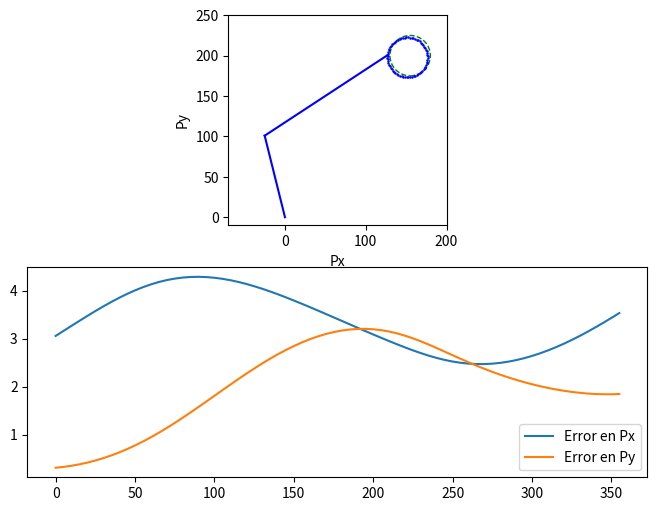
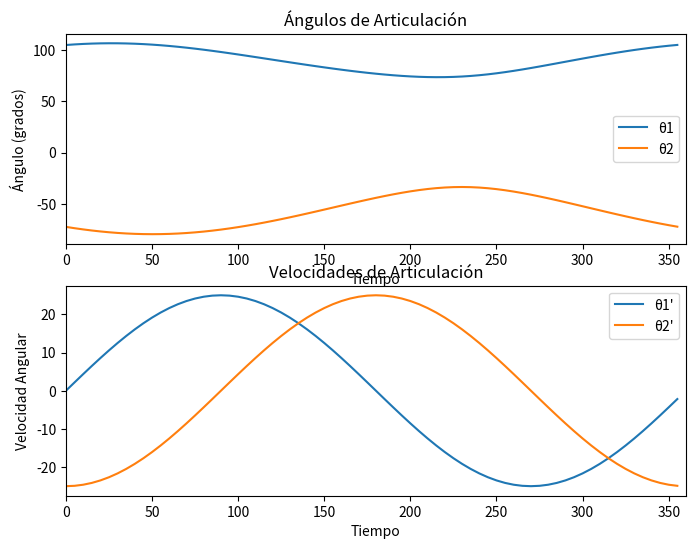
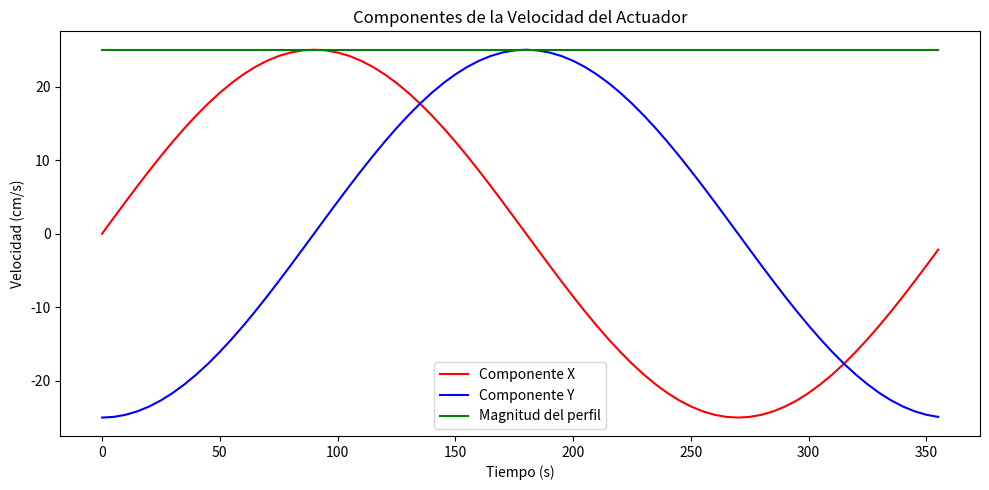

These figures' Python source, in order:
##Programa para obtener la posicion utilizando intergacion de euler para un robot de 2GDL RIIR
# [redacted]
# [redacted]
##################################################################################################################################
#--------------------------------------------------------------------------------------------------------------------------


#----------------------------------Lazo abierto sin perfil de velocidad----------------------------------------------------


#--------------------------------------------------------------------------------------------------------------------------
import numpy as np
import matplotlib.pyplot as plt
from matplotlib.patches import Circle
import os

def clear_console():
    # Para Windows
    _ = os.system('cls')

np.set_printoptions(precision=3)
clear_console()


L1 = 104        # Valor del eslabón 1
L2 = 181.36     # Valor del eslabón 2
delta = 5
t_fin = 360
q_p = np.array([[104], [-71]])

fig, (ax1, ax2) = plt.subplots(2, 1, figsize=(8, 6))
ax1.set_aspect('equal')
ax1.set_xlabel('Px')
ax1.set_ylabel('Py')
ax1.set_xlim(-70, 200)
ax1.set_ylim(-10, 250)

ax2.set_xlabel('Tiempo')
ax2.set_ylabel('Error')
ax2.set_xlim(0, t_fin)
ax2.set_title('Error en Px y Py')

traj_circle = Circle((155, 200), 25, color='g', linestyle='--', fill=False)
ax1.add_patch(traj_circle)
th1 = []
th2 = []
th1v = []
th2v = []
#Vector para velocidad del actuador final
Ve_act  = []
Ve_actx = []
Ve_acty = []
#Vectores para el EMC
Px_e = []
Py_e = []


for t in np.arange(0, t_fin, delta):
    # Jacobiana
    J = np.array([[-(L2 * np.sin(np.radians(q_p[0, 0] + q_p[1, 0]))) - (L1 * np.sin(np.radians(q_p[0, 0]))), -(L2 * np.sin(np.radians(q_p[0, 0] + q_p[1, 0])))],
                  [(L2 * np.cos(np.radians(q_p[0, 0] + q_p[1, 0]))) + (L1 * np.cos(np.radians(q_p[0, 0]))), (L2 * np.cos(np.radians(q_p[0, 0] + q_p[1, 0])))]])
    
    # Velocidad de las articulaciones
    ve = np.array([[25 * np.sin(np.radians(t))], [-25 * np.cos(np.radians(t))]])
    Veact = np.sqrt(np.square(ve[0, 0]) + np.square(ve[1, 0]))  # Magnitud de la velocidad
    # Cálculo del vector Q
    q_prima = np.dot(np.linalg.inv(J), ve)
    
    # Integración de Euler
    q_n = q_p + (q_prima * delta)
    
    # Valor deseado
    Px_d = 155 - 25 * np.cos(np.radians(t))
    Py_d = 200 - 25 * np.sin(np.radians(t))
    
    # Valores con integración de Euler
    Px = L1 * np.cos(np.radians(q_p[0, 0])) + L2 * np.cos(np.radians(q_p[0, 0] + q_p[1, 0]))
    Py = L1 * np.sin(np.radians(q_p[0, 0])) + L2 * np.sin(np.radians(q_p[0, 0] + q_p[1, 0]))
    
    # Dibujar
    line1 = ax1.plot([0, L1 * np.cos(np.radians(q_p[0, 0]))], [0, L1 * np.sin(np.radians(q_p[0, 0]))], 'b-')[0]  # Eslabón 1
    line2 = ax1.plot([L1 * np.cos(np.radians(q_p[0, 0])), Px], [L1 * np.sin(np.radians(q_p[0, 0])), Py], 'b-')[0]  # Eslabón 2
    ax1.plot(Px, Py, 'bo', markersize=0.8)  # Punto final más pequeño
    
    # Error
    Px_e.append(abs(Px_d - Px))
    Py_e.append(abs(Py_d - Py))
    # Actualizar gráficos
    ax2.clear()
    ax2.plot(np.arange(0, t+delta, delta), Px_e[:len(Px_e)], label='Error en Px')
    ax2.plot(np.arange(0, t+delta, delta), Py_e[:len(Py_e)], label='Error en Py')
    ax2.legend()
    
    plt.pause(0.005)
    
    # Eliminar las líneas del robot excepto en la última iteración
    if t != t_fin - delta:
        line1.remove()
        line2.remove()
    
    q_p = q_n
    #Almacenar posicion
    th1.append(q_p[0,0])
    th2.append(q_p[1,0])
    #Almacenar velocidad
    th1v.append(ve[0,0])
    th2v.append(ve[1,0])
    #Almacenar velocidad del actuador final
    Ve_actx.append(ve[0,0])
    Ve_acty.append(ve[1,0])
    Ve_act.append(Veact)

# Para almacenarlo en un archivo txt puedes usar:
np.savetxt('th1_euler_abierto.txt',  th1, fmt='%2f')
np.savetxt('th2_euler_abierto.txt',  th2, fmt='%2f')

fig, (ax3, ax4) = plt.subplots(2, 1, figsize=(8, 6))
#Gráfico para θ1 y θ2
ax3.set_xlabel('Tiempo')
ax3.set_ylabel('Ángulo (grados)')
ax3.set_title('Ángulos de Articulación')
ax3.set_xlim(0, t_fin)

#Gráfico para θ1' y θ2'
ax4.set_xlabel('Tiempo')
ax4.set_ylabel('Velocidad Angular')
ax4.set_title('Velocidades de Articulación')
ax4.set_xlim(0, t_fin)
ax3.plot(np.arange(0, t + delta, delta), th1, label='θ1')
ax3.plot(np.arange(0, t + delta, delta), th2, label='θ2')
ax3.legend()

ax4.plot(np.arange(0, t + delta, delta), th1v, label='θ1\'')
ax4.plot(np.arange(0, t + delta, delta), th2v, label='θ2\'')
ax4.legend()


# Convert to numpy arrays for easier handling (especially if you're using lists)
Ve_actx = np.array(Ve_actx)
Ve_acty = np.array(Ve_acty)
tiempo = np.arange(0, len(Ve_actx) * delta, delta)  # Recalculate time to match the lengths

# Plotting the velocity components
fig, ax = plt.subplots(figsize=(10, 5))
ax.set_title('Componentes de la Velocidad del Actuador')
ax.set_xlabel('Tiempo (s)')
ax.set_ylabel('Velocidad (cm/s)')
ax.plot(tiempo, Ve_actx, label='Componente X', color='red')
ax.plot(tiempo, Ve_acty, label='Componente Y', color='blue')
ax.plot(tiempo, Ve_act, label='Magnitud del perfil', color='green')
ax.legend()

plt.tight_layout()
plt.show()



#-----------------------------------------------------------------------------------------------------------------

#---------------------------------Con Perfil de Velocidad-------------------------------------------------------

#-----------------------------------------------------------------------------------------------------------------


#Primer codigo con perfil
# import numpy as np
# import matplotlib.pyplot as plt
# from matplotlib.patches import Circle
# import os

# def clear_console():
#     # Para Windows
#     _ = os.system('cls')

# def perfil_trapezoidal(t, t_total, v_max,offset):
#     acel_time = t_total * 0.10  # Acelera durante el 25% del tiempo total
#     decel_time = t_total * 0.9 # Comienza a desacelerar al 75% del tiempo total

#     if t < acel_time:
#         return (v_max / acel_time) * t + offset
#     elif t < decel_time:
#         return v_max + offset
#     else:
#         return v_max - (v_max / (t_total - decel_time)) * (t - decel_time) + offset

# np.set_printoptions(precision=3)
# clear_console()

# L1 = 104        # Valor del eslabón 1
# L2 = 181.36     # Valor del eslabón 2
# delta = 5
# t_fin = 360
# q_p = np.array([[110], [-80]])


# fig, (ax1, ax2) = plt.subplots(2, 1, figsize=(8, 6))
# ax1.set_aspect('equal')
# ax1.set_xlabel('Px')
# ax1.set_ylabel('Py')
# ax1.set_xlim(-70, 200)
# ax1.set_ylim(-10, 250)

# ax2.set_xlabel('Tiempo')
# ax2.set_ylabel('Error')
# ax2.set_xlim(0, t_fin)
# ax2.set_title('Error en Px y Py')

# traj_circle = Circle((150, 190), 25, color='g', linestyle='--', fill=False)
# ax1.add_patch(traj_circle)
# th1 = []
# th2 = []
# th1v = []
# th2v = []
# #Vector para velocidad del actuador final
# Ve_act  = []
# Ve_actx = []
# Ve_acty = []
# #Vectores para el EMC
# Px_e = []
# Py_e = []

# for t in np.arange(0, t_fin , delta):
#     # Aplicando perfil trapezoidal para las velocidades
#     ve = np.array([[ perfil_trapezoidal(t, t_fin, 20 , 5) * np.sin(np.radians(t))], 
#                    [-perfil_trapezoidal(t, t_fin, 20 , 5) * np.cos(np.radians(t))]])
#     Veact = np.sqrt(np.square(ve[0, 0]) + np.square(ve[1, 0]))  # Magnitud de la velocidad
#     # Jacobiana
#     J = np.array([[-(L2 * np.sin(np.radians(q_p[0, 0] + q_p[1, 0]))) - (L1 * np.sin(np.radians(q_p[0, 0]))), -(L2 * np.sin(np.radians(q_p[0, 0] + q_p[1, 0])))],
#                   [(L2 * np.cos(np.radians(q_p[0, 0] + q_p[1, 0]))) + (L1 * np.cos(np.radians(q_p[0, 0]))), (L2 * np.cos(np.radians(q_p[0, 0] + q_p[1, 0])))]])
    
#     # Cálculo del vector Q
#     q_prima = np.dot(np.linalg.inv(J), ve)
    
#     # Integración de Euler
#     q_n = q_p + (q_prima * delta)
    
#     # Valor deseado
#     Px_d = 150 - 25 * np.cos(np.radians(t))
#     Py_d = 190 - 25 * np.sin(np.radians(t))
    
#     # Valores con integración de Euler
#     Px = L1 * np.cos(np.radians(q_p[0, 0])) + L2 * np.cos(np.radians(q_p[0, 0] + q_p[1, 0]))
#     Py = L1 * np.sin(np.radians(q_p[0, 0])) + L2 * np.sin(np.radians(q_p[0, 0] + q_p[1, 0]))
    
#     # Dibujar
#     line1 = ax1.plot([0, L1 * np.cos(np.radians(q_p[0, 0]))], [0, L1 * np.sin(np.radians(q_p[0, 0]))], 'b-')[0]  # Eslabón 1
#     line2 = ax1.plot([L1 * np.cos(np.radians(q_p[0, 0])), Px], [L1 * np.sin(np.radians(q_p[0, 0])), Py], 'b-')[0]  # Eslabón 2
#     ax1.plot(Px, Py, 'bo', markersize=0.8)  # Punto final más pequeño
    
#     # Error
#     Px_e.append(abs(Px_d - Px))
#     Py_e.append(abs(Py_d - Py))
#     # Actualizar gráficos
#     ax2.clear()
#     ax2.plot(np.arange(0, t+delta, delta), Px_e[:len(Px_e)], label='Error en Px')
#     ax2.plot(np.arange(0, t+delta, delta), Py_e[:len(Py_e)], label='Error en Py')
#     ax2.legend()
    
#     plt.pause(0.001)
    
#     # Eliminar las líneas del robot excepto en la última iteración
#     if t != t_fin - delta:
#         line1.remove()
#         line2.remove()
    
#     q_p = q_n
#     #Almacenar posición
#     th1.append(q_p[0,0])
#     th2.append(q_p[1,0])
#     #Almacenar velocidad
#     th1v.append(q_prima[0,0])
#     th2v.append(q_prima[1,0])
#     #Almacenar velocidad del actuador final
#     Ve_actx.append(ve[0,0])
#     Ve_acty.append(ve[1,0])
#     Ve_act.append(Veact)



# # Para almacenarlo en un archivo txt puedes usar:
# np.savetxt('th1_euler_abierto_perfil.txt', th1, fmt='%2f')
# np.savetxt('th2_euler_abierto_perfil.txt', th2, fmt='%2f')

# fig, (ax3, ax4) = plt.subplots(2, 1, figsize=(8, 6))
# #Gráfico para θ1 y θ2
# ax3.set_xlabel('Tiempo')
# ax3.set_ylabel('Ángulo (grados)')
# ax3.set_title('Ángulos de Articulación')
# ax3.set_xlim(0, t_fin)

# #Gráfico para θ1' y θ2'
# ax4.set_xlabel('Tiempo')
# ax4.set_ylabel('Velocidad Angular')
# ax4.set_title('Velocidades de Articulación')
# ax4.set_xlim(0, t_fin)
# ax3.plot(np.arange(0, t + delta, delta), th1, label='θ1')
# ax3.plot(np.arange(0, t + delta, delta), th2, label='θ2')
# ax3.legend()

# ax4.plot(np.arange(0, t + delta, delta), th1v, label='θ1\'')
# ax4.plot(np.arange(0, t + delta, delta), th2v, label='θ2\'')
# ax4.legend()

# # Convert to numpy arrays for easier handling (especially if you're using lists)
# Ve_actx = np.array(Ve_actx)
# Ve_acty = np.array(Ve_acty)
# tiempo = np.arange(0, len(Ve_actx) * delta, delta)  # Recalculate time to match the lengths

# # Plotting the velocity components
# fig, ax = plt.subplots(figsize=(10, 5))
# ax.set_title('Componentes de la Velocidad del Actuador')
# ax.set_xlabel('Tiempo (s)')
# ax.set_ylabel('Velocidad (cm/s)')
# ax.plot(tiempo, Ve_actx, label='Componente X', color='red')
# ax.plot(tiempo, Ve_acty, label='Componente Y', color='blue')
# ax.plot(tiempo, Ve_act, label='Magnitud del perfil', color='green')
# ax.legend()
# plt.tight_layout()
# plt.show()
